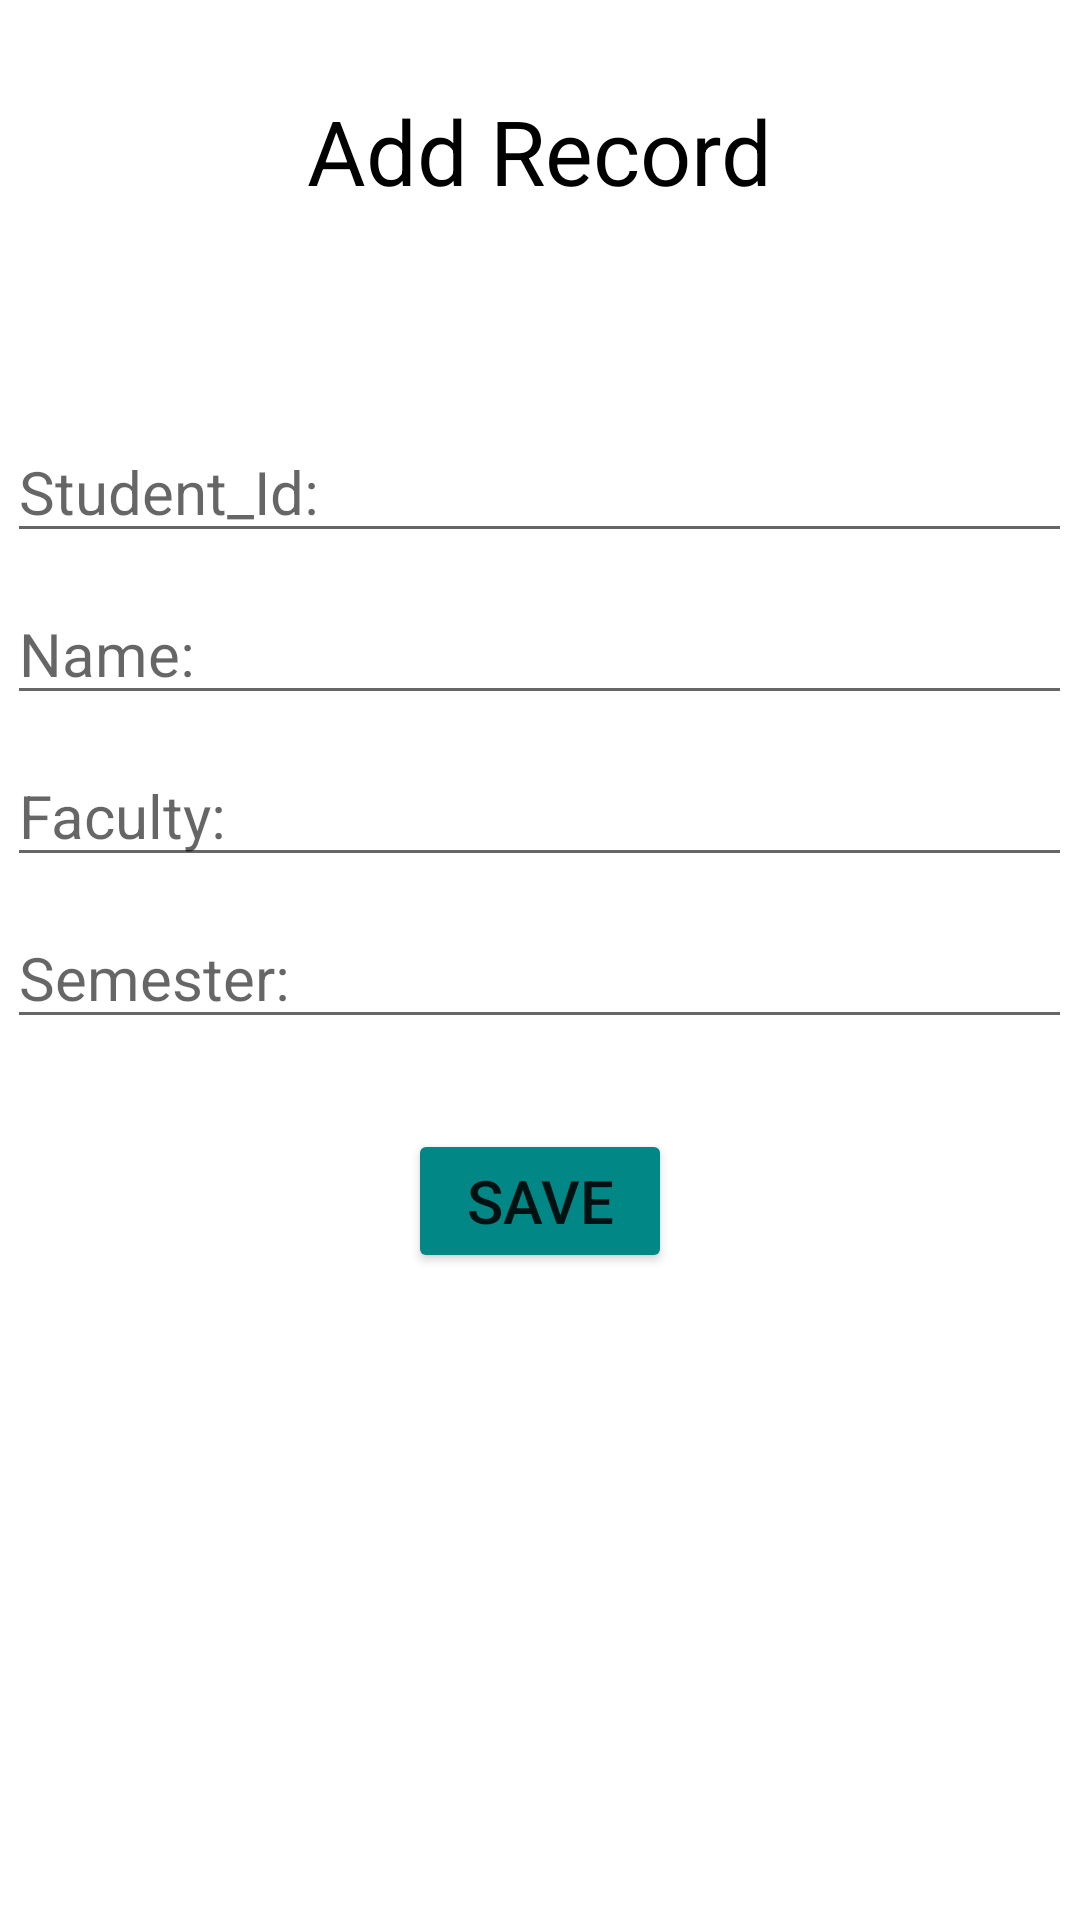

The Android layout XML behind this screen, and the referenced resources:
<!-- AndroidManifest.xml: application theme Theme.11th_database -->
<!-- res/layout/activity_add.xml -->
<?xml version="1.0" encoding="utf-8"?>
<LinearLayout xmlns:android="http://schemas.android.com/apk/res/android"
    xmlns:app="http://schemas.android.com/apk/res-auto"
    android:orientation="vertical"
    android:layout_width="match_parent"
    android:layout_height="match_parent">

    <TextView
        android:layout_width="wrap_content"
        android:layout_height="wrap_content"
        android:text="Add Record"
        android:textSize="30dp"
        android:textColor="@color/black"
        android:layout_gravity="center"
        android:layout_marginTop="30dp"/>

    <EditText
        android:id="@+id/id"
        android:layout_width="wrap_content"
        android:layout_height="wrap_content"
        android:hint="Student_Id:"
        android:textColor="@color/black"
        android:textSize="20dp"
        android:layout_marginTop="70dp"
        android:ems="15"
        android:layout_gravity="center" />

    <EditText
        android:id="@+id/name"
        android:layout_width="wrap_content"
        android:layout_height="wrap_content"
        android:hint="Name:"
        android:textColor="@color/black"
        android:textSize="20dp"
        android:layout_marginTop="10dp"
        android:ems="15"
        android:layout_gravity="center" />

    <EditText
        android:id="@+id/faculty"
        android:layout_width="wrap_content"
        android:layout_height="wrap_content"
        android:hint="Faculty:"
        android:textColor="@color/black"
        android:textSize="20dp"
        android:layout_marginTop="10dp"
        android:ems="15"
        android:layout_gravity="center" />

    <EditText
        android:id="@+id/sem"
        android:layout_width="wrap_content"
        android:layout_height="wrap_content"
        android:hint="Semester:"
        android:textColor="@color/black"
        android:textSize="20dp"
        android:layout_marginTop="10dp"
        android:ems="15"
        android:layout_gravity="center" />

    <Button
        android:id="@+id/save"
        android:layout_width="wrap_content"
        android:layout_height="wrap_content"
        android:text="Save"
        android:layout_gravity="center"
        android:layout_marginTop="30dp"
        android:textSize="20dp"
        android:backgroundTint="@color/teal_700"/>
</LinearLayout>
<!-- resources referenced by this layout -->
<resources>
  <style name="Theme.11th_database" parent="Theme.MaterialComponents.DayNight.DarkActionBar">
          
          <item name="colorPrimary">@color/purple_500</item>
          <item name="colorPrimaryVariant">@color/purple_700</item>
          <item name="colorOnPrimary">@color/white</item>
          
          <item name="colorSecondary">@color/teal_200</item>
          <item name="colorSecondaryVariant">@color/teal_700</item>
          <item name="colorOnSecondary">@color/black</item>
          
          <item name="android:statusBarColor" tools:targetApi="l">?attr/colorPrimaryVariant</item>
          
      </style>
  <!-- not gathered from this repository: default colours our renderer supplied (Android Studio template values) -->
  <color name="purple_500">#FF6200EE</color>
  <color name="purple_700">#FF3700B3</color>
  <color name="teal_200">#FF03DAC5</color>
  <color name="teal_700">#FF018786</color>
  <color name="black">#FF000000</color>
  <color name="white">#FFFFFFFF</color>
</resources>
